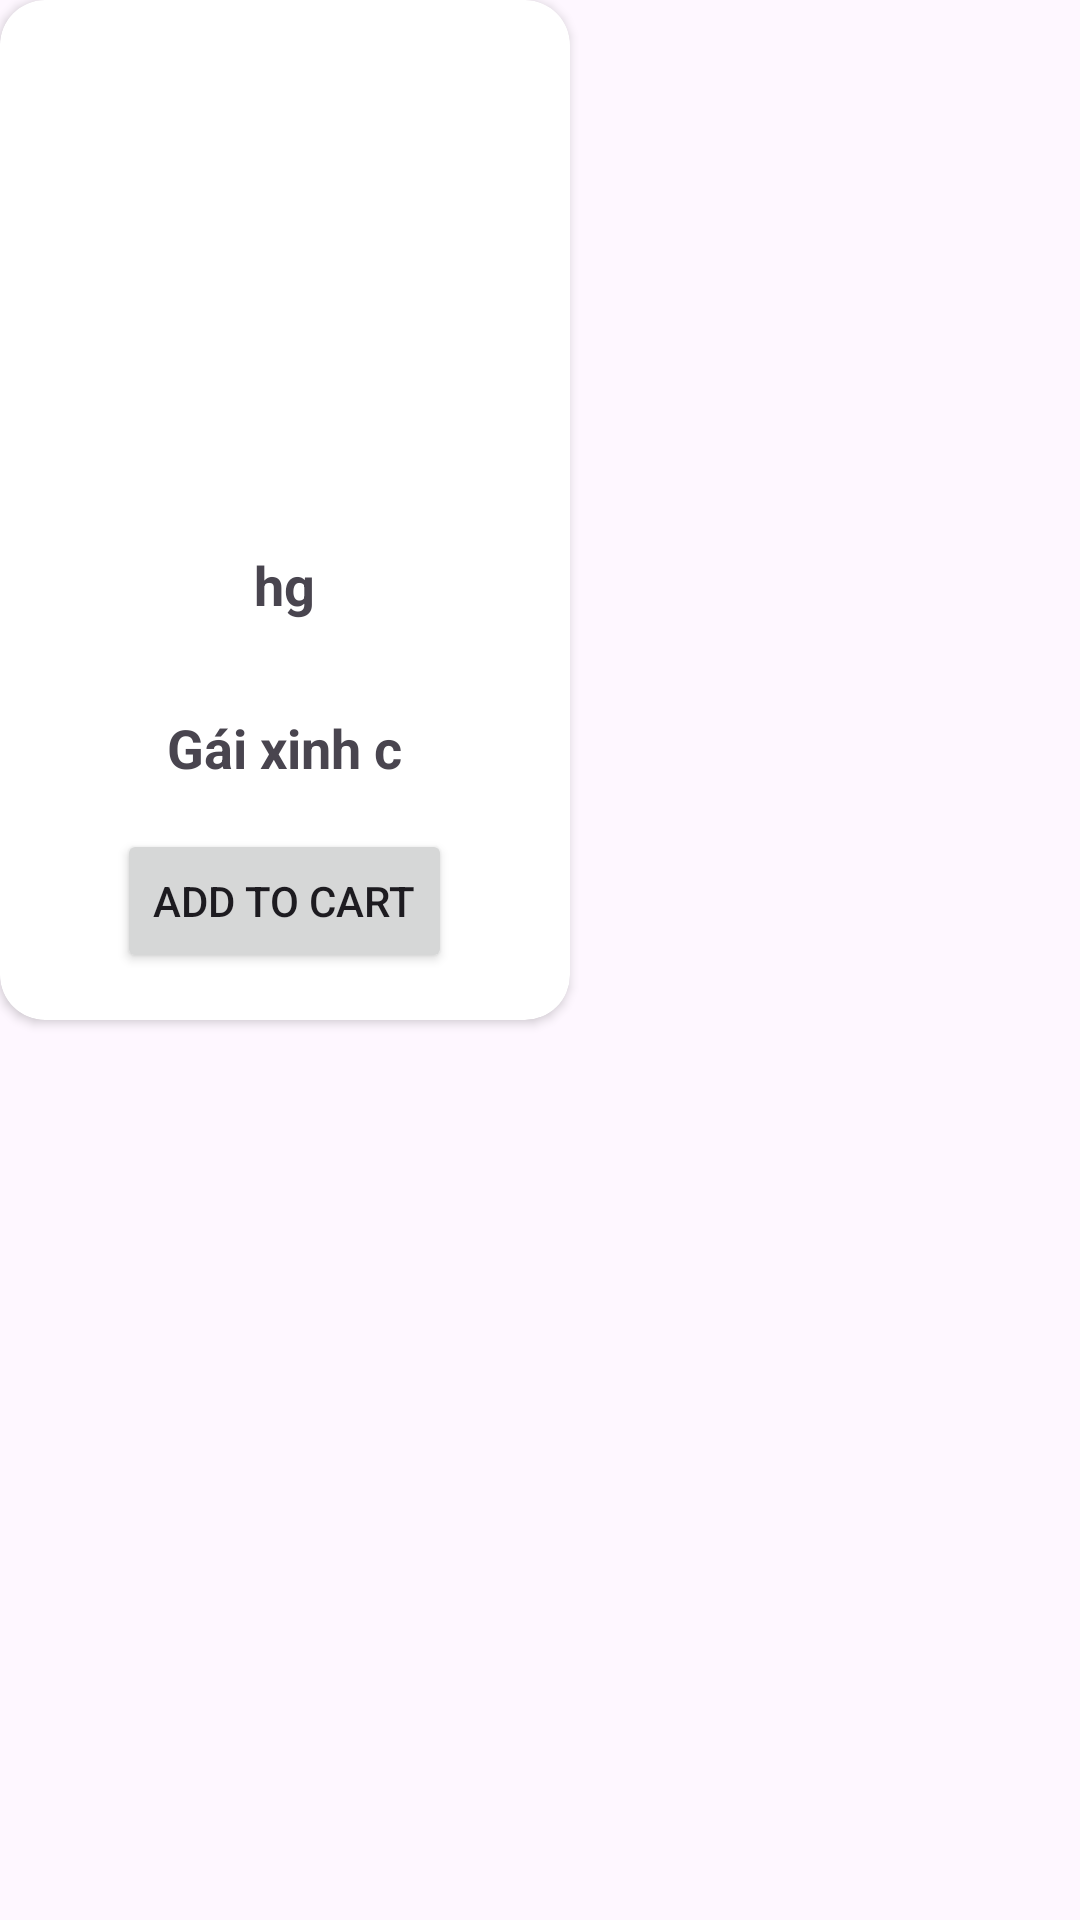

Write the Android layout XML for this screen, with the resource values it uses.
<!-- AndroidManifest.xml: application theme Theme.Asm_trungdtdph36621 -->
<!-- res/layout/recyview.xml -->
<?xml version="1.0" encoding="utf-8"?>
<LinearLayout xmlns:android="http://schemas.android.com/apk/res/android"
    android:layout_width="wrap_content"
    xmlns:app="http://schemas.android.com/apk/res-auto"
    android:orientation="vertical"
    android:layout_margin="5dp"
    android:layout_height="wrap_content">
    <androidx.cardview.widget.CardView
        android:layout_width="190dp"
        app:cardCornerRadius="15dp"
        android:layout_height="wrap_content">
        <LinearLayout
            android:layout_width="match_parent"
            android:orientation="vertical"
            android:gravity="center"
            android:layout_height="340dp">

            <ImageView
                android:id="@+id/imgSp"
                android:layout_width="180dp"
                android:layout_height="150dp"
                android:layout_margin="1dp" />

            <TextView
                android:id="@+id/txtTen"
                android:text="hg"
                android:textStyle="bold"
                android:layout_margin="15dp"
                android:textSize="18dp"
                android:layout_width="wrap_content"
                android:layout_height="wrap_content"/>
            <TextView
                android:id="@+id/txtsoLuong"
                android:text="Gái xinh c"
                android:textStyle="bold"
                android:layout_margin="15dp"
                android:textSize="18dp"
                android:layout_width="wrap_content"
                android:layout_height="wrap_content"/>

            <Button
                android:id="@+id/btnAdd"
                android:layout_width="wrap_content"
                android:layout_height="wrap_content"
                android:text="Add to Cart"
                />
        </LinearLayout>
    </androidx.cardview.widget.CardView>



</LinearLayout>
<!-- resources referenced by this layout -->
<resources>
  <style name="Theme.Asm_trungdtdph36621" parent="Base.Theme.Asm_trungdtdph36621" />
  <style name="Base.Theme.Asm_trungdtdph36621" parent="Theme.Material3.DayNight.NoActionBar">
          
          
      </style>
</resources>
